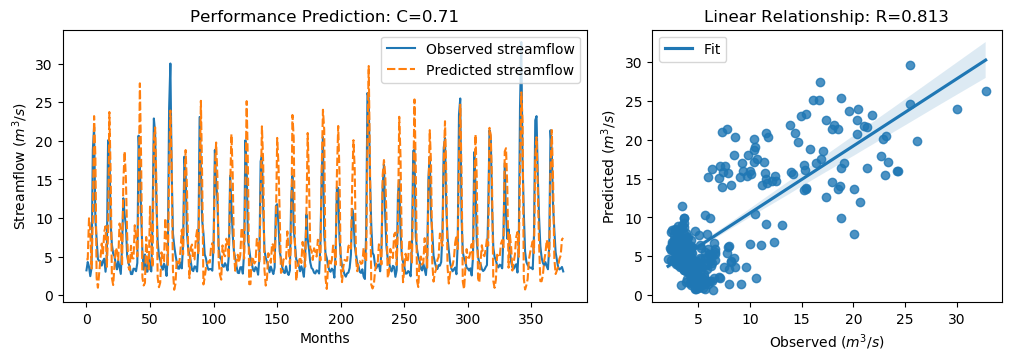

Source data for this figure (header and first rows):
y_true, y_pred, y_true_scaled, y_pred_scaled
3.21, 4.599, -0.6243, -0.4268
4.29, 4.661, -0.4707, -0.418
3.67, 9.955, -0.5589, 0.3347
2.46, 8.423, -0.7309, 0.1168
3.54, 3.446, -0.5773, -0.5907
18.82, 9.922, 1.595, 0.33
21.76, 23.2, 2.013, 2.217
9.83, 17.99, 0.3169, 1.477
7.16, 2.225, -0.06268, -0.7643
4.67, 0.9628, -0.4167, -0.9437
4.44, 2.845, -0.4494, -0.6761
4.4, 4.646, -0.4551, -0.4201
3.83, 6.678, -0.5361, -0.1313
4.42, 5.403, -0.4522, -0.3125
4.72, 8.216, -0.4096, 0.08748
3.03, 8.929, -0.6499, 0.1888
4.87, 3.661, -0.3883, -0.5602
20.07, 7.851, 1.773, 0.03558
19.62, 23.72, 1.709, 2.292
9.33, 15.98, 0.2458, 1.191
6.56, 2.222, -0.148, -0.7648
5.37, 1.306, -0.3172, -0.8949
5.07, 3.653, -0.3598, -0.5613
4.02, 6.133, -0.5091, -0.2087
3.34, 5.735, -0.6058, -0.2653
4.47, 4.562, -0.4451, -0.4321
3.61, 9.283, -0.5674, 0.2391
2.75, 8.512, -0.6897, 0.1295
6.28, 3.778, -0.1878, -0.5435
12.55, 14.65, 0.7036, 1.002
10.44, 18.63, 0.4036, 1.568
9.01, 15.19, 0.2003, 1.079
5.12, 7.73, -0.3527, 0.01838
4.16, 3.64, -0.4892, -0.5631
3.72, 3.232, -0.5518, -0.6212
2.73, 6.393, -0.6925, -0.1718
2.73, 4.784, -0.6925, -0.4005
3.43, 4.754, -0.593, -0.4048
3.4, 9.056, -0.5972, 0.2069
3.1, 7.593, -0.6399, -0.001065
4.17, 5.018, -0.4878, -0.3673
20.66, 11.96, 1.857, 0.6198
16.78, 27.44, 1.305, 2.821
10.67, 17.47, 0.4363, 1.402
5.59, 2.298, -0.2859, -0.754
3.31, 1.252, -0.61, -0.9026
5.26, 1.58, -0.3328, -0.856
3.05, 7.536, -0.647, -0.009271
3.04, 4.83, -0.6484, -0.394
5.26, 3.365, -0.3328, -0.6022
3.41, 11.47, -0.5958, 0.5505
3.07, 6.524, -0.6442, -0.153
9.62, 3.591, 0.2871, -0.5701
22.89, 20.07, 2.174, 1.772
21.04, 21.73, 1.911, 2.009
12.14, 14.7, 0.6453, 1.009
7.0, 2.293, -0.08543, -0.7546
5.08, 1.025, -0.3584, -0.935
4.58, 1.615, -0.4295, -0.851
3.72, 5.539, -0.5518, -0.2931
... 316 more rows
